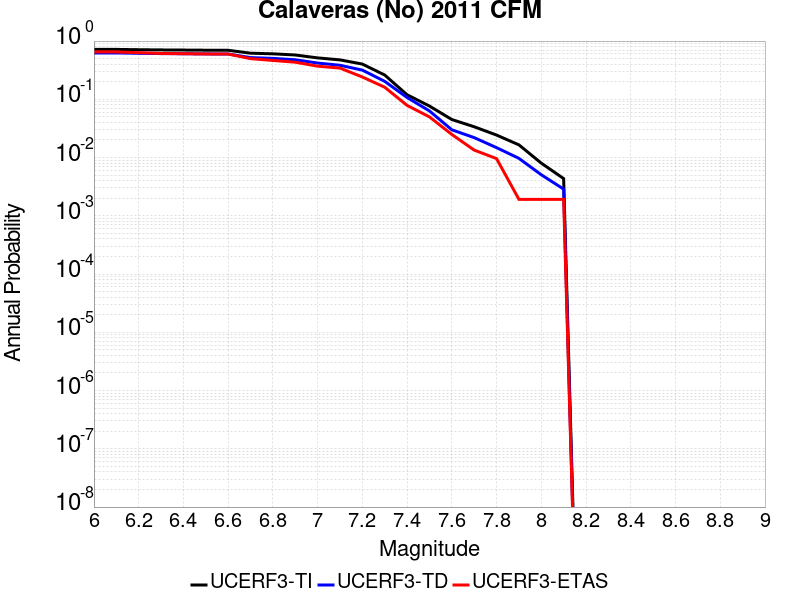

The file beside this chart, header and first rows:
Magnitude, UCERF3-TI Prob, UCERF3-TD Prob, UCERF3-ETAS Prob
6.0, 0.7193, 0.6253, 0.6507
6.1, 0.7193, 0.6253, 0.6507
6.2, 0.7107, 0.6163, 0.6315
6.3, 0.7044, 0.6096, 0.6123
6.4, 0.701, 0.6061, 0.6065
6.5, 0.6966, 0.6015, 0.6008
6.6, 0.6948, 0.5998, 0.5988
6.7, 0.6192, 0.5202, 0.499
6.8, 0.6042, 0.504, 0.4645
6.9, 0.5766, 0.4778, 0.4338
7.0, 0.5143, 0.4193, 0.3704
7.1, 0.4753, 0.384, 0.3436
7.2, 0.4026, 0.3171, 0.2418
7.3, 0.2612, 0.2036, 0.1612
7.4, 0.1197, 0.1074, 0.07869
7.5, 0.07666, 0.06321, 0.0499
7.6, 0.045, 0.02995, 0.02495
7.7, 0.03379, 0.022, 0.01344
7.8, 0.02434, 0.0148, 0.009597
7.9, 0.01653, 0.009691, 0.001919
8.0, 0.008024, 0.00507, 0.001919
8.1, 0.004354, 0.002871, 0.001919
